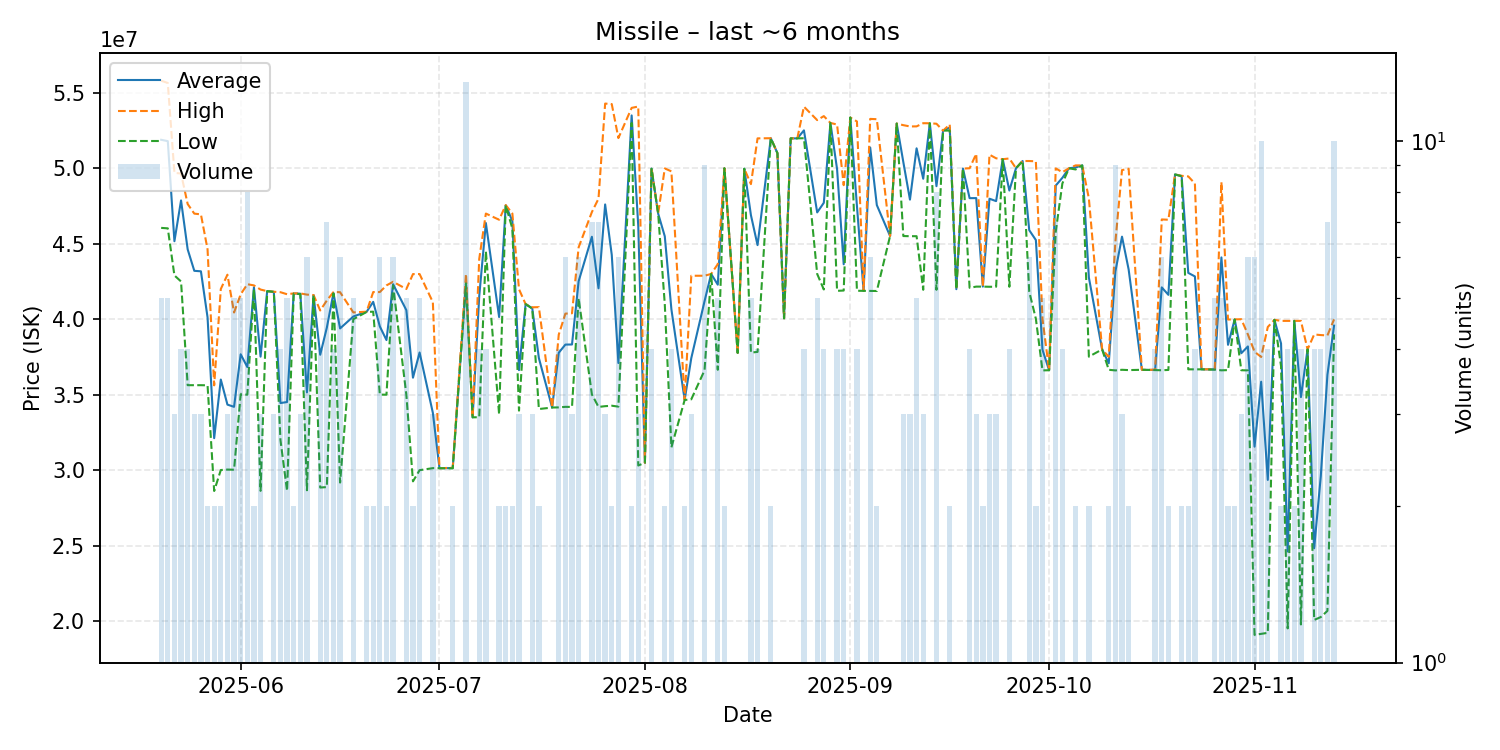

Data behind this chart, as committed beside it:
date, average, highest, lowest, order_count, volume
2025-05-20, 51886000, 55800000, 46050000, 4, 5
2025-05-21, 51796000, 55650000, 46020000, 5, 5
2025-05-22, 45166667, 49700000, 42900000, 3, 3
2025-05-23, 47867500, 49650000, 42500000, 4, 4
2025-05-24, 44627500, 47630000, 35630000, 4, 4
2025-05-25, 43206667, 46995000, 35630000, 3, 3
2025-05-26, 43173333, 46945000, 35630000, 3, 3
2025-05-27, 40125000, 44630000, 35620000, 2, 2
2025-05-28, 32120000, 35620000, 28620000, 2, 2
2025-05-29, 36005000, 42000000, 30010000, 2, 2
2025-05-30, 34343333, 42950000, 30040000, 3, 3
2025-05-31, 34196000, 40445000, 30030000, 5, 5
2025-06-01, 37678000, 41650000, 35030000, 5, 5
2025-06-02, 36831250, 42320000, 35000000, 5, 8
2025-06-03, 42115000, 42240000, 41990000, 2, 2
2025-06-04, 37520000, 41965000, 28630000, 3, 3
2025-06-05, 41860000, 41860000, 41860000, 1, 1
2025-06-06, 41816667, 41820000, 41810000, 3, 3
2025-06-07, 34447500, 41790000, 32000000, 3, 4
2025-06-08, 34514000, 41655000, 28630000, 5, 5
2025-06-09, 41705000, 41710000, 41700000, 2, 2
2025-06-10, 41693333, 41710000, 41660000, 2, 3
2025-06-11, 35151667, 41630000, 28670000, 6, 6
2025-06-12, 41600000, 41600000, 41600000, 1, 1
2025-06-13, 37645000, 40580000, 28850000, 4, 4
2025-06-14, 39440000, 41240000, 28880000, 7, 7
2025-06-15, 41732500, 41800000, 41710000, 4, 4
2025-06-16, 39390000, 41790000, 29180000, 6, 6
2025-06-18, 40180000, 40450000, 40000000, 4, 5
2025-06-20, 40490000, 40500000, 40480000, 2, 2
2025-06-21, 41150000, 41800000, 40500000, 2, 2
2025-06-22, 39521667, 41800000, 35005000, 6, 6
2025-06-23, 38620000, 42240000, 35000000, 2, 2
2025-06-24, 42318333, 42480000, 42240000, 4, 6
2025-06-26, 40600000, 42000000, 35000000, 5, 5
2025-06-27, 36125000, 42990000, 29260000, 2, 2
2025-06-28, 37796000, 42990000, 30000000, 5, 5
2025-06-30, 33800000, 41130000, 30135000, 3, 3
2025-07-01, 30130000, 30130000, 30130000, 1, 1
2025-07-03, 30140000, 30160000, 30120000, 2, 2
2025-07-05, 42425385, 43000000, 42375000, 12, 13
2025-07-06, 33500000, 33500000, 33500000, 1, 1
2025-07-07, 41525000, 44000000, 33510000, 4, 4
2025-07-08, 46372500, 47000000, 44500000, 3, 4
2025-07-10, 40145000, 46590000, 33700000, 2, 2
2025-07-11, 47550000, 47560000, 47540000, 2, 2
2025-07-12, 46500000, 47000000, 46000000, 2, 2
2025-07-13, 36626667, 41990000, 33945000, 3, 3
2025-07-14, 41000000, 41000000, 41000000, 1, 1
2025-07-15, 40730000, 40790000, 40700000, 3, 3
2025-07-16, 37425000, 40800000, 34050000, 2, 2
2025-07-18, 34150000, 34150000, 34150000, 1, 1
2025-07-19, 37780000, 38980000, 34160000, 4, 4
2025-07-20, 38320000, 40370000, 34195000, 6, 6
2025-07-21, 38326667, 40395000, 34190000, 3, 3
2025-07-22, 42516667, 44765000, 41390000, 6, 6
2025-07-24, 45462857, 47100000, 35020000, 7, 7
2025-07-25, 42048571, 47985000, 34190000, 7, 7
2025-07-26, 47603333, 54285000, 34240000, 3, 3
2025-07-27, 44260000, 54250000, 34270000, 2, 2
... 99 more rows
